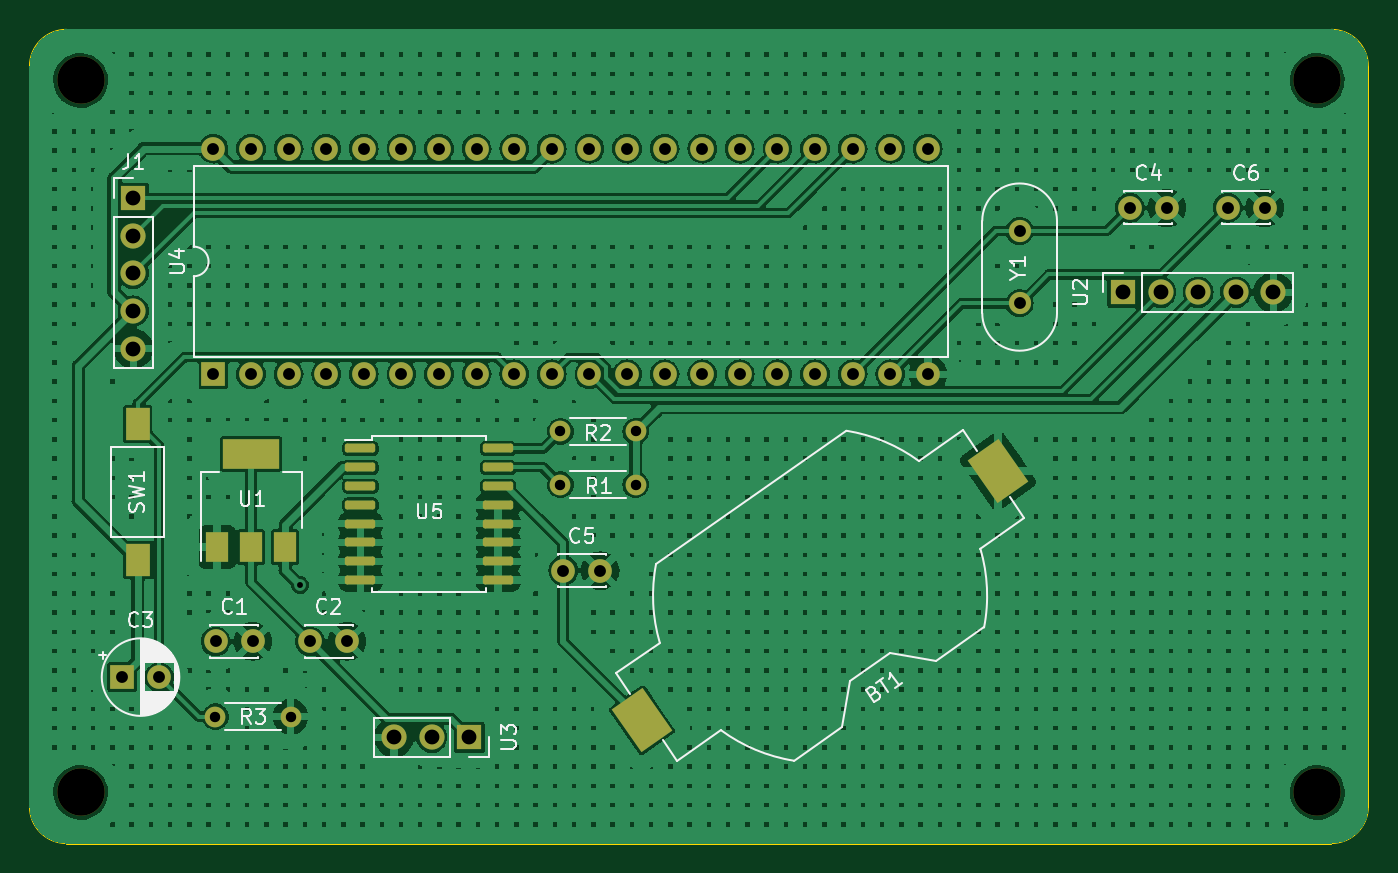
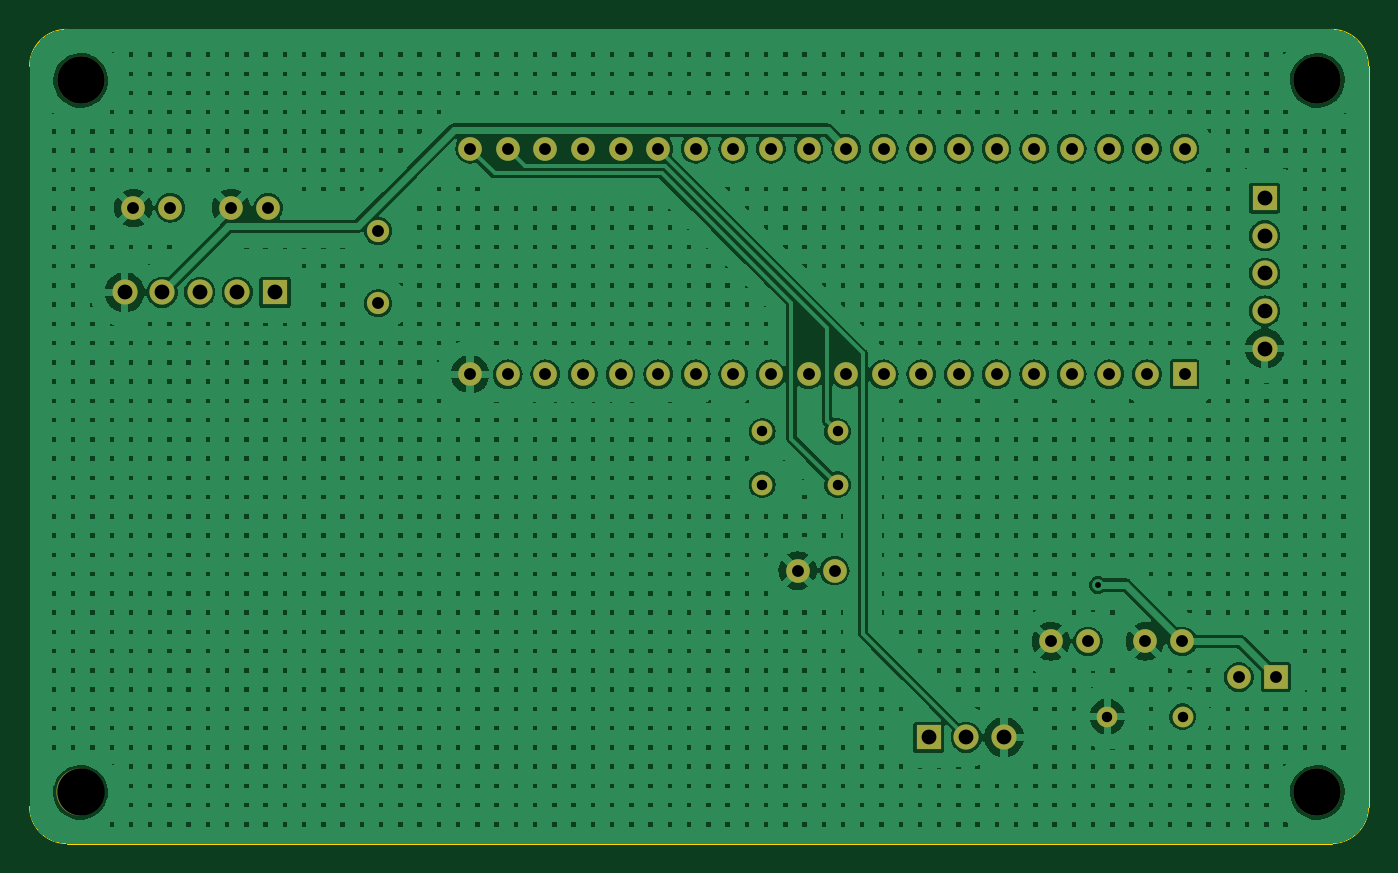
Circuit board: 11 layer files. Board 90.5 x 55.0 mm.
- bottom_copper: Controller-B_Cu.gbr (532832 bytes)
- bottom_mask: Controller-B_Mask.gbr (3088 bytes)
- paste: Controller-B_Paste.gbr (453 bytes)
- bottom_silk: Controller-B_Silkscreen.gbr (454 bytes)
- outline: Controller-Edge_Cuts.gbr (993 bytes)
- top_copper: Controller-F_Cu.gbr (532729 bytes)
- top_mask: Controller-F_Mask.gbr (4786 bytes)
- paste: Controller-F_Paste.gbr (2151 bytes)
- top_silk: Controller-F_Silkscreen.gbr (31777 bytes)
- drill: Controller-NPTH.drl (421 bytes)
- drill: Controller-PTH.drl (1671 bytes)

=== bottom_copper: Controller-B_Cu.gbr (532832 bytes, source omitted) ===
=== bottom_mask: Controller-B_Mask.gbr ===
%TF.GenerationSoftware,KiCad,Pcbnew,7.0.0*%
%TF.CreationDate,2023-07-26T19:01:22+08:00*%
%TF.ProjectId,Controller,436f6e74-726f-46c6-9c65-722e6b696361,rev?*%
%TF.SameCoordinates,Original*%
%TF.FileFunction,Soldermask,Bot*%
%TF.FilePolarity,Negative*%
%FSLAX46Y46*%
G04 Gerber Fmt 4.6, Leading zero omitted, Abs format (unit mm)*
G04 Created by KiCad (PCBNEW 7.0.0) date 2023-07-26 19:01:22*
%MOMM*%
%LPD*%
G01*
G04 APERTURE LIST*
%ADD10R,1.700000X1.700000*%
%ADD11O,1.700000X1.700000*%
%ADD12C,1.400000*%
%ADD13O,1.400000X1.400000*%
%ADD14C,1.600000*%
%ADD15R,1.600000X1.600000*%
%ADD16C,3.200000*%
%ADD17C,1.500000*%
%ADD18O,1.600000X1.600000*%
G04 APERTURE END LIST*
D10*
%TO.C,U2*%
X155919999Y-139609999D03*
D11*
X158459999Y-139609999D03*
X160999999Y-139609999D03*
X163539999Y-139609999D03*
X166079999Y-139609999D03*
%TD*%
D12*
%TO.C,R1*%
X117920000Y-152610000D03*
D13*
X122999999Y-152609999D03*
%TD*%
D14*
%TO.C,C6*%
X162990000Y-133910000D03*
X165490000Y-133910000D03*
%TD*%
D15*
%TO.C,C3*%
X88304999Y-165607999D03*
D14*
X90805000Y-165608000D03*
%TD*%
D16*
%TO.C,H1*%
X85500000Y-125300000D03*
%TD*%
D17*
%TO.C,Y1*%
X148940000Y-140360000D03*
X148940000Y-135460000D03*
%TD*%
D10*
%TO.C,J1*%
X89059999Y-133249999D03*
D11*
X89059999Y-135789999D03*
X89059999Y-138329999D03*
X89059999Y-140869999D03*
X89059999Y-143409999D03*
%TD*%
D16*
%TO.C,H3*%
X85500000Y-173400000D03*
%TD*%
D14*
%TO.C,C1*%
X94635000Y-163195000D03*
X97135000Y-163195000D03*
%TD*%
D10*
%TO.C,U3*%
X111759999Y-169671999D03*
D11*
X109219999Y-169671999D03*
X106679999Y-169671999D03*
%TD*%
D16*
%TO.C,H4*%
X169060000Y-173400000D03*
%TD*%
D12*
%TO.C,R3*%
X94615000Y-168275000D03*
D13*
X99694999Y-168274999D03*
%TD*%
D14*
%TO.C,C4*%
X156390000Y-133910000D03*
X158890000Y-133910000D03*
%TD*%
D16*
%TO.C,H2*%
X169040000Y-125300000D03*
%TD*%
D12*
%TO.C,R2*%
X117920000Y-149010000D03*
D13*
X122999999Y-149009999D03*
%TD*%
D15*
%TO.C,U4*%
X94479999Y-145149999D03*
D18*
X97019999Y-145149999D03*
X99559999Y-145149999D03*
X102099999Y-145149999D03*
X104639999Y-145149999D03*
X107179999Y-145149999D03*
X109719999Y-145149999D03*
X112259999Y-145149999D03*
X114799999Y-145149999D03*
X117339999Y-145149999D03*
X119879999Y-145149999D03*
X122419999Y-145149999D03*
X124959999Y-145149999D03*
X127499999Y-145149999D03*
X130039999Y-145149999D03*
X132579999Y-145149999D03*
X135119999Y-145149999D03*
X137659999Y-145149999D03*
X140199999Y-145149999D03*
X142739999Y-145149999D03*
X142739999Y-129909999D03*
X140199999Y-129909999D03*
X137659999Y-129909999D03*
X135119999Y-129909999D03*
X132579999Y-129909999D03*
X130039999Y-129909999D03*
X127499999Y-129909999D03*
X124959999Y-129909999D03*
X122419999Y-129909999D03*
X119879999Y-129909999D03*
X117339999Y-129909999D03*
X114799999Y-129909999D03*
X112259999Y-129909999D03*
X109719999Y-129909999D03*
X107179999Y-129909999D03*
X104639999Y-129909999D03*
X102099999Y-129909999D03*
X99559999Y-129909999D03*
X97019999Y-129909999D03*
X94479999Y-129909999D03*
%TD*%
D14*
%TO.C,C2*%
X101005000Y-163195000D03*
X103505000Y-163195000D03*
%TD*%
%TO.C,C5*%
X118110000Y-158410000D03*
X120610000Y-158410000D03*
%TD*%
M02*

=== paste: Controller-B_Paste.gbr ===
%TF.GenerationSoftware,KiCad,Pcbnew,7.0.0*%
%TF.CreationDate,2023-07-26T19:01:22+08:00*%
%TF.ProjectId,Controller,436f6e74-726f-46c6-9c65-722e6b696361,rev?*%
%TF.SameCoordinates,Original*%
%TF.FileFunction,Paste,Bot*%
%TF.FilePolarity,Positive*%
%FSLAX46Y46*%
G04 Gerber Fmt 4.6, Leading zero omitted, Abs format (unit mm)*
G04 Created by KiCad (PCBNEW 7.0.0) date 2023-07-26 19:01:22*
%MOMM*%
%LPD*%
G01*
G04 APERTURE LIST*
G04 APERTURE END LIST*
M02*

=== bottom_silk: Controller-B_Silkscreen.gbr ===
%TF.GenerationSoftware,KiCad,Pcbnew,7.0.0*%
%TF.CreationDate,2023-07-26T19:01:22+08:00*%
%TF.ProjectId,Controller,436f6e74-726f-46c6-9c65-722e6b696361,rev?*%
%TF.SameCoordinates,Original*%
%TF.FileFunction,Legend,Bot*%
%TF.FilePolarity,Positive*%
%FSLAX46Y46*%
G04 Gerber Fmt 4.6, Leading zero omitted, Abs format (unit mm)*
G04 Created by KiCad (PCBNEW 7.0.0) date 2023-07-26 19:01:22*
%MOMM*%
%LPD*%
G01*
G04 APERTURE LIST*
G04 APERTURE END LIST*
M02*

=== outline: Controller-Edge_Cuts.gbr ===
%TF.GenerationSoftware,KiCad,Pcbnew,7.0.0*%
%TF.CreationDate,2023-07-26T19:01:22+08:00*%
%TF.ProjectId,Controller,436f6e74-726f-46c6-9c65-722e6b696361,rev?*%
%TF.SameCoordinates,Original*%
%TF.FileFunction,Profile,NP*%
%FSLAX46Y46*%
G04 Gerber Fmt 4.6, Leading zero omitted, Abs format (unit mm)*
G04 Created by KiCad (PCBNEW 7.0.0) date 2023-07-26 19:01:22*
%MOMM*%
%LPD*%
G01*
G04 APERTURE LIST*
%TA.AperFunction,Profile*%
%ADD10C,0.050000*%
%TD*%
G04 APERTURE END LIST*
D10*
X84550000Y-121850000D02*
G75*
G03*
X82050000Y-124350000I0J-2500000D01*
G01*
X82050000Y-174350000D02*
G75*
G03*
X84550000Y-176850000I2500000J0D01*
G01*
X170000000Y-176850000D02*
G75*
G03*
X172500000Y-174350000I0J2500000D01*
G01*
X172500000Y-124350000D02*
G75*
G03*
X170000000Y-121850000I-2500000J0D01*
G01*
X84550000Y-176850000D02*
X170000000Y-176850000D01*
X84550000Y-121850000D02*
X170000000Y-121850000D01*
X82050000Y-174350000D02*
X82050000Y-124350000D01*
X172500000Y-174350000D02*
X172500000Y-124350000D01*
M02*

=== top_copper: Controller-F_Cu.gbr (532729 bytes, source omitted) ===
=== top_mask: Controller-F_Mask.gbr ===
%TF.GenerationSoftware,KiCad,Pcbnew,7.0.0*%
%TF.CreationDate,2023-07-26T19:01:22+08:00*%
%TF.ProjectId,Controller,436f6e74-726f-46c6-9c65-722e6b696361,rev?*%
%TF.SameCoordinates,Original*%
%TF.FileFunction,Soldermask,Top*%
%TF.FilePolarity,Negative*%
%FSLAX46Y46*%
G04 Gerber Fmt 4.6, Leading zero omitted, Abs format (unit mm)*
G04 Created by KiCad (PCBNEW 7.0.0) date 2023-07-26 19:01:22*
%MOMM*%
%LPD*%
G01*
G04 APERTURE LIST*
G04 Aperture macros list*
%AMRoundRect*
0 Rectangle with rounded corners*
0 $1 Rounding radius*
0 $2 $3 $4 $5 $6 $7 $8 $9 X,Y pos of 4 corners*
0 Add a 4 corners polygon primitive as box body*
4,1,4,$2,$3,$4,$5,$6,$7,$8,$9,$2,$3,0*
0 Add four circle primitives for the rounded corners*
1,1,$1+$1,$2,$3*
1,1,$1+$1,$4,$5*
1,1,$1+$1,$6,$7*
1,1,$1+$1,$8,$9*
0 Add four rect primitives between the rounded corners*
20,1,$1+$1,$2,$3,$4,$5,0*
20,1,$1+$1,$4,$5,$6,$7,0*
20,1,$1+$1,$6,$7,$8,$9,0*
20,1,$1+$1,$8,$9,$2,$3,0*%
%AMRotRect*
0 Rectangle, with rotation*
0 The origin of the aperture is its center*
0 $1 length*
0 $2 width*
0 $3 Rotation angle, in degrees counterclockwise*
0 Add horizontal line*
21,1,$1,$2,0,0,$3*%
G04 Aperture macros list end*
%ADD10R,1.700000X1.700000*%
%ADD11O,1.700000X1.700000*%
%ADD12C,1.400000*%
%ADD13O,1.400000X1.400000*%
%ADD14C,1.600000*%
%ADD15R,1.600000X1.600000*%
%ADD16C,3.200000*%
%ADD17C,1.500000*%
%ADD18RotRect,2.540000X3.510000X35.000000*%
%ADD19R,1.500000X2.000000*%
%ADD20R,3.800000X2.000000*%
%ADD21RoundRect,0.150000X-0.875000X-0.150000X0.875000X-0.150000X0.875000X0.150000X-0.875000X0.150000X0*%
%ADD22O,1.600000X1.600000*%
%ADD23R,1.600000X2.180000*%
G04 APERTURE END LIST*
D10*
%TO.C,U2*%
X155919999Y-139609999D03*
D11*
X158459999Y-139609999D03*
X160999999Y-139609999D03*
X163539999Y-139609999D03*
X166079999Y-139609999D03*
%TD*%
D12*
%TO.C,R1*%
X117920000Y-152610000D03*
D13*
X122999999Y-152609999D03*
%TD*%
D14*
%TO.C,C6*%
X162990000Y-133910000D03*
X165490000Y-133910000D03*
%TD*%
D15*
%TO.C,C3*%
X88304999Y-165607999D03*
D14*
X90805000Y-165608000D03*
%TD*%
D16*
%TO.C,H1*%
X85500000Y-125300000D03*
%TD*%
D17*
%TO.C,Y1*%
X148940000Y-140360000D03*
X148940000Y-135460000D03*
%TD*%
D10*
%TO.C,J1*%
X89059999Y-133249999D03*
D11*
X89059999Y-135789999D03*
X89059999Y-138329999D03*
X89059999Y-140869999D03*
X89059999Y-143409999D03*
%TD*%
D18*
%TO.C,BT1*%
X123434847Y-168530101D03*
X147485151Y-151689897D03*
%TD*%
D16*
%TO.C,H3*%
X85500000Y-173400000D03*
%TD*%
D14*
%TO.C,C1*%
X94635000Y-163195000D03*
X97135000Y-163195000D03*
%TD*%
D19*
%TO.C,U1*%
X94727999Y-156819999D03*
X97027999Y-156819999D03*
D20*
X97027999Y-150519999D03*
D19*
X99327999Y-156819999D03*
%TD*%
D10*
%TO.C,U3*%
X111759999Y-169671999D03*
D11*
X109219999Y-169671999D03*
X106679999Y-169671999D03*
%TD*%
D16*
%TO.C,H4*%
X169060000Y-173400000D03*
%TD*%
D12*
%TO.C,R3*%
X94615000Y-168275000D03*
D13*
X99694999Y-168274999D03*
%TD*%
D21*
%TO.C,U5*%
X104410000Y-150165000D03*
X104410000Y-151435000D03*
X104410000Y-152705000D03*
X104410000Y-153975000D03*
X104410000Y-155245000D03*
X104410000Y-156515000D03*
X104410000Y-157785000D03*
X104410000Y-159055000D03*
X113710000Y-159055000D03*
X113710000Y-157785000D03*
X113710000Y-156515000D03*
X113710000Y-155245000D03*
X113710000Y-153975000D03*
X113710000Y-152705000D03*
X113710000Y-151435000D03*
X113710000Y-150165000D03*
%TD*%
D14*
%TO.C,C4*%
X156390000Y-133910000D03*
X158890000Y-133910000D03*
%TD*%
D16*
%TO.C,H2*%
X169040000Y-125300000D03*
%TD*%
D12*
%TO.C,R2*%
X117920000Y-149010000D03*
D13*
X122999999Y-149009999D03*
%TD*%
D15*
%TO.C,U4*%
X94479999Y-145149999D03*
D22*
X97019999Y-145149999D03*
X99559999Y-145149999D03*
X102099999Y-145149999D03*
X104639999Y-145149999D03*
X107179999Y-145149999D03*
X109719999Y-145149999D03*
X112259999Y-145149999D03*
X114799999Y-145149999D03*
X117339999Y-145149999D03*
X119879999Y-145149999D03*
X122419999Y-145149999D03*
X124959999Y-145149999D03*
X127499999Y-145149999D03*
X130039999Y-145149999D03*
X132579999Y-145149999D03*
X135119999Y-145149999D03*
X137659999Y-145149999D03*
X140199999Y-145149999D03*
X142739999Y-145149999D03*
X142739999Y-129909999D03*
X140199999Y-129909999D03*
X137659999Y-129909999D03*
X135119999Y-129909999D03*
X132579999Y-129909999D03*
X130039999Y-129909999D03*
X127499999Y-129909999D03*
X124959999Y-129909999D03*
X122419999Y-129909999D03*
X119879999Y-129909999D03*
X117339999Y-129909999D03*
X114799999Y-129909999D03*
X112259999Y-129909999D03*
X109719999Y-129909999D03*
X107179999Y-129909999D03*
X104639999Y-129909999D03*
X102099999Y-129909999D03*
X99559999Y-129909999D03*
X97019999Y-129909999D03*
X94479999Y-129909999D03*
%TD*%
D14*
%TO.C,C2*%
X101005000Y-163195000D03*
X103505000Y-163195000D03*
%TD*%
%TO.C,C5*%
X118110000Y-158410000D03*
X120610000Y-158410000D03*
%TD*%
D23*
%TO.C,SW1*%
X89359999Y-157689999D03*
X89359999Y-148509999D03*
%TD*%
M02*

=== paste: Controller-F_Paste.gbr (2151 bytes, source withheld) ===
=== top_silk: Controller-F_Silkscreen.gbr (31777 bytes, source omitted) ===
=== drill: Controller-NPTH.drl ===
M48
; DRILL file {KiCad 7.0.0} date 西元2023年07月26日 (週三) 19時01分25秒
; FORMAT={-:-/ absolute / inch / decimal}
; #@! TF.CreationDate,2023-07-26T19:01:25+08:00
; #@! TF.GenerationSoftware,Kicad,Pcbnew,7.0.0
; #@! TF.FileFunction,NonPlated,1,2,NPTH
FMAT,2
INCH
; #@! TA.AperFunction,NonPlated,NPTH,ComponentDrill
T1C0.1260
%
G90
G05
T1
X3.3661Y-4.9331
X3.3661Y-6.8268
X6.6551Y-4.9331
X6.6559Y-6.8268
T0
M30

=== drill: Controller-PTH.drl ===
M48
; DRILL file {KiCad 7.0.0} date 西元2023年07月26日 (週三) 19時01分25秒
; FORMAT={-:-/ absolute / inch / decimal}
; #@! TF.CreationDate,2023-07-26T19:01:25+08:00
; #@! TF.GenerationSoftware,Kicad,Pcbnew,7.0.0
; #@! TF.FileFunction,Plated,1,2,PTH
FMAT,2
INCH
; #@! TA.AperFunction,Plated,PTH,ViaDrill
T1C0.0157
; #@! TA.AperFunction,Plated,PTH,ComponentDrill
T2C0.0276
; #@! TA.AperFunction,Plated,PTH,ComponentDrill
T3C0.0315
; #@! TA.AperFunction,Plated,PTH,ComponentDrill
T4C0.0394
%
G90
G05
T1
X3.95Y-6.275
T2
X3.725Y-6.625
X3.925Y-6.625
X4.6425Y-5.8665
X4.6425Y-6.0083
X4.8425Y-5.8665
X4.8425Y-6.0083
T3
X3.4766Y-6.52
X3.575Y-6.52
X3.7197Y-5.1146
X3.7197Y-5.7146
X3.7258Y-6.425
X3.8197Y-5.1146
X3.8197Y-5.7146
X3.8242Y-6.425
X3.9197Y-5.1146
X3.9197Y-5.7146
X3.9766Y-6.425
X4.0197Y-5.1146
X4.0197Y-5.7146
X4.075Y-6.425
X4.1197Y-5.1146
X4.1197Y-5.7146
X4.2197Y-5.1146
X4.2197Y-5.7146
X4.3197Y-5.1146
X4.3197Y-5.7146
X4.4197Y-5.1146
X4.4197Y-5.7146
X4.5197Y-5.1146
X4.5197Y-5.7146
X4.6197Y-5.1146
X4.6197Y-5.7146
X4.65Y-6.2366
X4.7197Y-5.1146
X4.7197Y-5.7146
X4.7484Y-6.2366
X4.8197Y-5.1146
X4.8197Y-5.7146
X4.9197Y-5.1146
X4.9197Y-5.7146
X5.0197Y-5.1146
X5.0197Y-5.7146
X5.1197Y-5.1146
X5.1197Y-5.7146
X5.2197Y-5.1146
X5.2197Y-5.7146
X5.3197Y-5.1146
X5.3197Y-5.7146
X5.4197Y-5.1146
X5.4197Y-5.7146
X5.5197Y-5.1146
X5.5197Y-5.7146
X5.6197Y-5.1146
X5.6197Y-5.7146
X5.8638Y-5.3331
X5.8638Y-5.526
X6.1571Y-5.272
X6.2555Y-5.272
X6.4169Y-5.272
X6.5154Y-5.272
T4
X3.5063Y-5.2461
X3.5063Y-5.3461
X3.5063Y-5.4461
X3.5063Y-5.5461
X3.5063Y-5.6461
X4.2Y-6.68
X4.3Y-6.68
X4.4Y-6.68
X6.1386Y-5.4965
X6.2386Y-5.4965
X6.3386Y-5.4965
X6.4386Y-5.4965
X6.5386Y-5.4965
T0
M30

